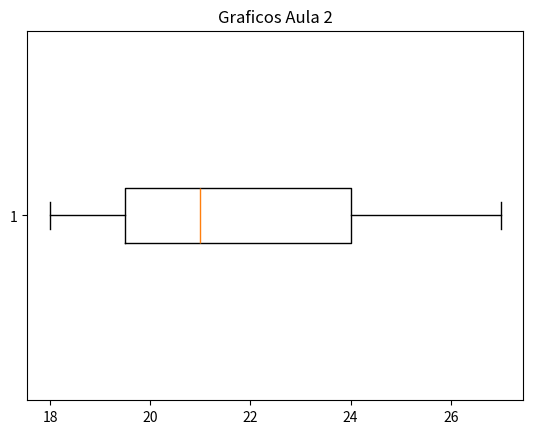

The matplotlib source for this figure:
import math
import statistics
from typing import List
import matplotlib.pyplot as plt
import numpy as np

# Gráficos Parte 2 - BoxPlot


class BoxCalc:
    """Considere a seguinte amostra de idade(em anos) de estudantes universitários:
    18, 19, 21, 21, 21, 22,
    22, 22, 23, 23, 24, 27
Vamos construir o boxplot para tais dados e iniciamos calculando as medidas
necessárias
"""
    def __init__(self, dados: List) -> None:
        self.dados = sorted(dados)

    def calcula_percentil(self, quartil):
        """Calcula Percentil"""
        percentil = round((quartil/100) * len(self.dados), 1)
        if isinstance(percentil, float):
            return math.ceil(percentil)  # arredondando pra cima
        else:
            return percentil

    def calcula_posicao_1(self, value):
        """Retorna posição a ser avaliada, caso o resultado seja um número inteiro
        fazer a média entre o valor obtido e o valor da próxima posição."""
        posicao = self.dados[value - 1]  # Python inicia a contagem por 0 (zero)
        return posicao

    def calcula_posicao_2(self, pos):
        """Retorna posição a ser avaliada, caso o resultado seja um número inteiro
        fazer a média entre o valor obtido e o valor da próxima posição."""
        posicao = pos + 1
        pos_2 = self.dados[posicao]
        return pos_2

    def calcula_media(self, v1, v2) -> float:
        """Cálculo da média - utlizando o módulo statistics"""
        media = round(statistics.mean([v1, v2]), 4)
        print(f"Valor 1: {v1}")
        print(f"Valor 2: {v2}")
        return media

    def calcula_diq(self, q1, q3):
        diq = q3 - q1
        return diq

    def calcula_limite_discrepante_inferior(self, q1, diq):
        limite_inferior = int(q1 - 1.5 * diq)
        return limite_inferior

    def calcula_limite_discrepante_superior(self, q3, diq):
        limite_superior = int(q3 + 1.5 * diq)
        return limite_superior

    def outlier(self, limite):
        for v in self.dados:
            if v > limite:
                return v


class BoxPlot:

    def __init__(self, q1: int, q2: int, q3: int, dados: List) -> None:
        self.q1 = q1
        self.q2 = q2
        self.q3 = q3
        self.dados = sorted(dados)

        data = (18, 21, 27)

        plt.boxplot(data, vert=0)
        plt.title('Graficos Aula 2')
        plt.show()


if __name__ == "__main__":
    dados = [18, 19, 21, 21, 21, 22,
             22, 22, 23, 23, 24, 27]

    calc = BoxCalc(dados)
    q1_pos = calc.calcula_percentil(25)
    print(f"Posição do Primeiro Quartil: {q1_pos}") # 3
    pos1 = calc.calcula_posicao_1(q1_pos)
    pos2 = calc.calcula_posicao_2(q1_pos)
    q1 = calc.calcula_media(pos1, pos2)
    print(f"Q1:{q1}") # 21
    print('-' * 45)

    q2_pos = calc.calcula_percentil(50)
    print(f"Posição do Primeiro Quartil: {q2_pos}")  # 6
    q2_pos1 = calc.calcula_posicao_1(q2_pos)
    q2_pos2 = calc.calcula_posicao_2(q2_pos)
    q2 = calc.calcula_media(q2_pos1, q2_pos2)
    print(f"Q2:{q2}")  # 22
    print('-' * 45)

    q3_pos = calc.calcula_percentil(75)
    print(f"Posição do Primeiro Quartil: {q3_pos}")  # 9
    q3_pos1 = calc.calcula_posicao_1(q3_pos)
    q3_pos2 = calc.calcula_posicao_2(q3_pos)
    q3 = int(calc.calcula_media(q3_pos1, q3_pos2))
    print(f"Q3:{q3}") # 23
    print('-' * 45)

    diq = calc.calcula_diq(q1, q3)
    print(f"Distancia inter-quartílica: {diq}")  # 2

    # Limites de detecção de valores discrepantes
    limite_inferior = calc.calcula_limite_discrepante_inferior(q1, diq)
    print(f"Limite discrepante inferior: {limite_inferior}")  # 18

    limite_superior = calc.calcula_limite_discrepante_superior(q3, diq)
    print(f"Limite discrepante superior: {limite_superior}")  # 26 ####

    outlier = calc.outlier(limite_superior)
    print(f'Valor discrepante(outlier): {outlier}')

    # Gerando o gráfico Box Plot
    boxplot = BoxPlot(q1, q2, q3, dados)
